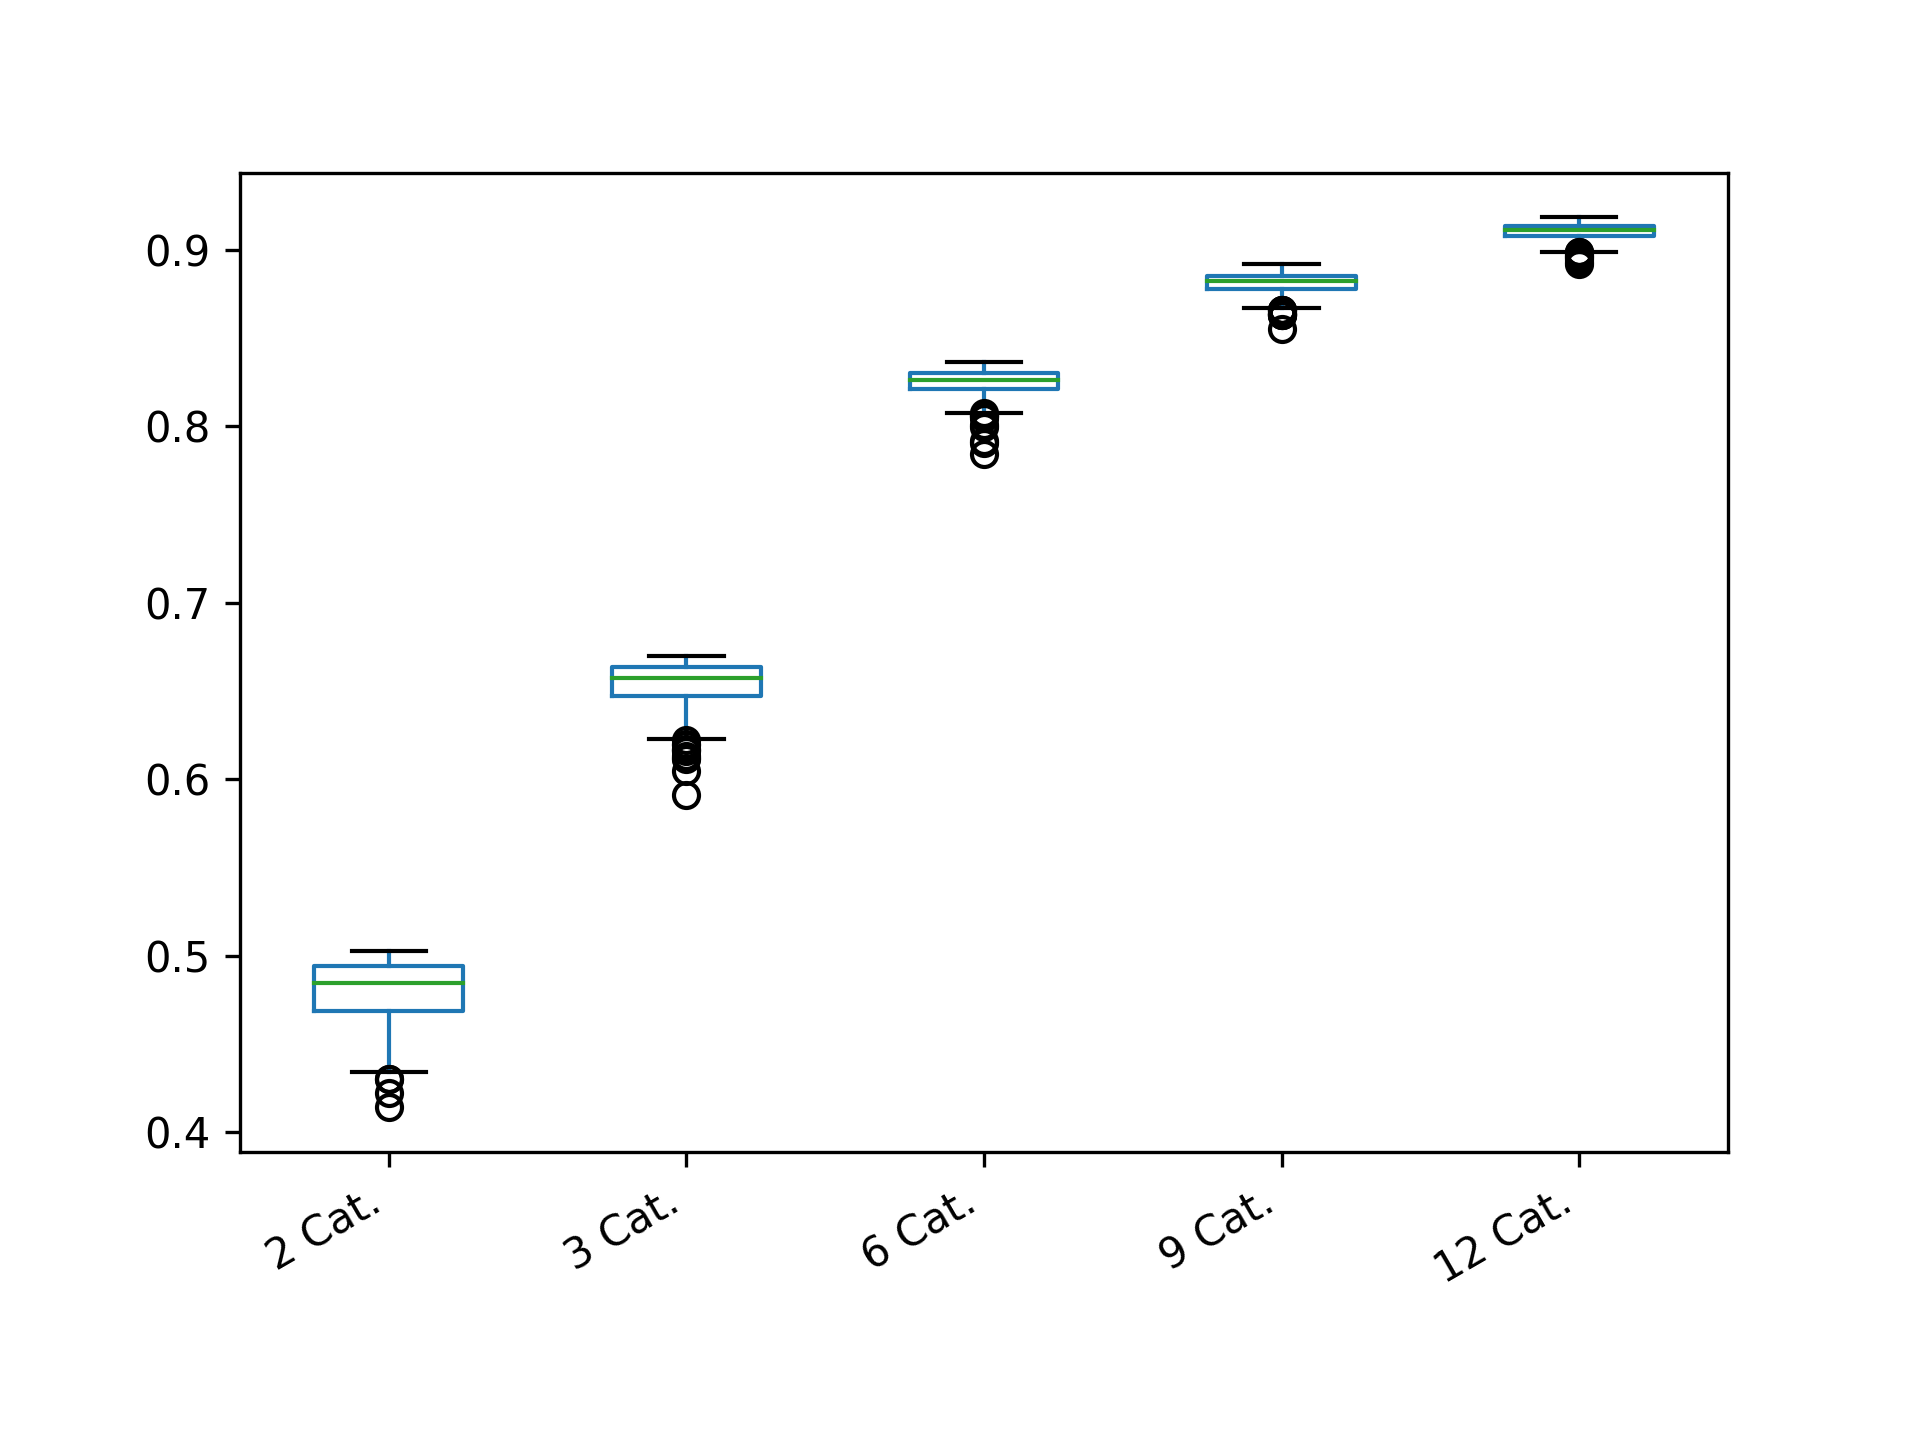

Values plotted in this chart, from the file beside it:
2 Cat.; 3 Cat.; 6 Cat.; 9 Cat.; 12 Cat.
0.4603; 0.6429; 0.7918; 0.878; 0.9018
0.4603; 0.6643; 0.8281; 0.8845; 0.9122
0.441; 0.6594; 0.8208; 0.8773; 0.9037
0.4603; 0.6361; 0.8266; 0.8857; 0.9152
0.5017; 0.6643; 0.834; 0.8773; 0.9066
0.4804; 0.6332; 0.8229; 0.8825; 0.9051
0.4685; 0.6504; 0.8303; 0.8856; 0.9174
0.4844; 0.6621; 0.8312; 0.8765; 0.9112
0.4804; 0.5908; 0.8105; 0.8829; 0.9081
0.4844; 0.6659; 0.828; 0.8834; 0.9138
0.4912; 0.6554; 0.8295; 0.8883; 0.9076
0.4844; 0.6659; 0.8264; 0.8859; 0.9173
0.4659; 0.6411; 0.8238; 0.8794; 0.914
0.4659; 0.6523; 0.8222; 0.888; 0.907
0.4844; 0.6369; 0.8215; 0.8792; 0.9125
0.4984; 0.6687; 0.8277; 0.8834; 0.909
0.4444; 0.6631; 0.8316; 0.8792; 0.9093
0.4603; 0.6516; 0.8192; 0.8868; 0.9036
0.4631; 0.6622; 0.8303; 0.8797; 0.9097
0.4711; 0.6657; 0.8337; 0.8804; 0.9144
0.4984; 0.6625; 0.8216; 0.8895; 0.9124
0.4912; 0.6615; 0.8287; 0.8771; 0.9099
0.441; 0.6673; 0.8285; 0.8813; 0.9026
0.4711; 0.6509; 0.8231; 0.8848; 0.9143
0.4736; 0.6541; 0.8286; 0.8848; 0.9075
0.4299; 0.6617; 0.8247; 0.8678; 0.9119
0.4912; 0.6574; 0.8296; 0.8863; 0.9141
0.4912; 0.6696; 0.8234; 0.8804; 0.9055
0.5023; 0.6688; 0.8287; 0.8837; 0.9077
0.4603; 0.6659; 0.8172; 0.8877; 0.9108
0.4896; 0.6674; 0.8293; 0.8793; 0.9095
0.4659; 0.6664; 0.8271; 0.8766; 0.9066
0.4659; 0.6471; 0.8231; 0.8791; 0.9021
0.5001; 0.6615; 0.8322; 0.8753; 0.9161
0.5021; 0.6638; 0.8292; 0.8738; 0.9047
0.5017; 0.6541; 0.8291; 0.8733; 0.914
0.4659; 0.6555; 0.8326; 0.8847; 0.9085
0.4993; 0.6436; 0.818; 0.8869; 0.912
0.4927; 0.663; 0.831; 0.855; 0.9139
0.4804; 0.6694; 0.8263; 0.8822; 0.911
0.488; 0.6439; 0.8212; 0.8736; 0.909
0.4736; 0.6544; 0.8239; 0.8845; 0.9127
0.4374; 0.6574; 0.8271; 0.8864; 0.9069
0.494; 0.6458; 0.8287; 0.8756; 0.9132
0.5013; 0.6668; 0.8312; 0.8849; 0.9126
0.4927; 0.6302; 0.8283; 0.8771; 0.9171
0.5017; 0.6574; 0.8183; 0.8897; 0.915
0.488; 0.6608; 0.8274; 0.8855; 0.9136
0.4953; 0.6372; 0.8253; 0.8771; 0.9153
0.4862; 0.6589; 0.8214; 0.8874; 0.9113
0.4685; 0.6541; 0.8176; 0.8758; 0.9113
0.4759; 0.6673; 0.8261; 0.8764; 0.9118
0.4844; 0.6637; 0.8138; 0.8889; 0.9117
0.4711; 0.6498; 0.8264; 0.8845; 0.9084
0.4896; 0.6117; 0.8215; 0.8825; 0.9022
0.4711; 0.6639; 0.8145; 0.891; 0.909
0.4896; 0.6439; 0.8253; 0.887; 0.9055
0.4964; 0.6587; 0.8199; 0.8882; 0.9161
0.488; 0.6628; 0.831; 0.8785; 0.9092
0.4896; 0.647; 0.8339; 0.8866; 0.9087
... 340 more rows
